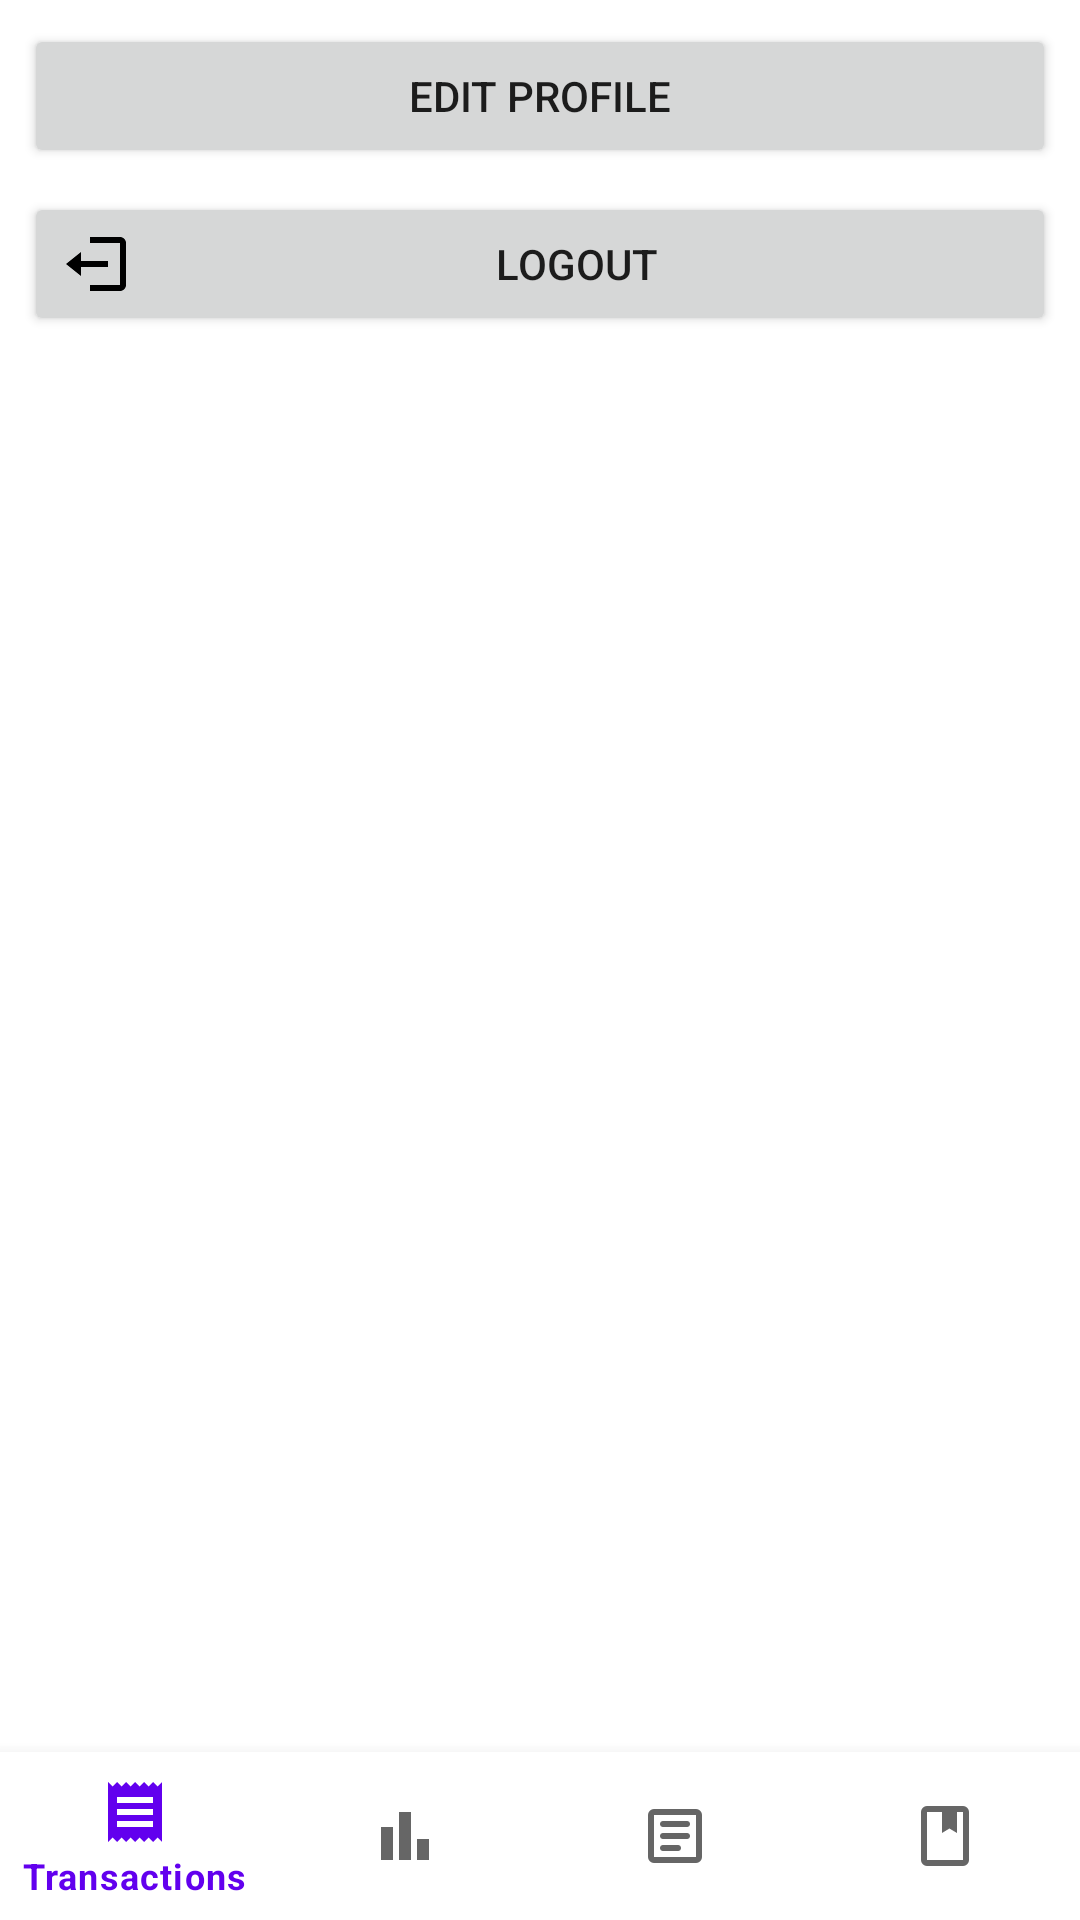

Android layout source for this screen:
<!-- AndroidManifest.xml: application theme Theme.Fundwiseapp -->
<!-- res/layout/activity_main_navigation.xml -->
<?xml version="1.0" encoding="utf-8"?>
<LinearLayout
    xmlns:android="http://schemas.android.com/apk/res/android"
    xmlns:app="http://schemas.android.com/apk/res-auto"
    android:id="@+id/main"
    android:orientation="vertical"
    android:layout_width="match_parent"
    android:layout_height="match_parent">

    
    <Button
        android:id="@+id/btnEditProfile"
        android:layout_width="match_parent"
        android:layout_height="wrap_content"
        android:text="Edit Profile"
        android:drawableStart="@drawable/ic_person"
        android:layout_margin="8dp" />

    
    <Button
        android:id="@+id/btnLogout"
        android:layout_width="match_parent"
        android:layout_height="wrap_content"
        android:text="Logout"
        android:drawableStart="@drawable/ic_logout"
        android:layout_marginBottom="8dp"
        android:layout_marginHorizontal="8dp" />

    <FrameLayout
        android:id="@+id/fragment_container"
        android:layout_width="match_parent"
        android:layout_height="0dp"
        android:layout_weight="1" />

    <com.google.android.material.bottomnavigation.BottomNavigationView
        android:id="@+id/bottom_navigation"
        android:layout_width="match_parent"
        android:layout_height="wrap_content"
        app:menu="@menu/bottom_nav_menu" />
</LinearLayout>
<!-- resources referenced by this layout -->
<resources>
  <!-- drawable ic_logout (drawable) -->
  <vector xmlns:android="http://schemas.android.com/apk/res/android"
      android:width="24dp"
      android:height="24dp"
      android:viewportWidth="24"
      android:viewportHeight="24">
  
      <path
          android:fillColor="#000000"
          android:pathData="M16,13v-2H7V8l-5,4 5,4v-3h9zM20,3H10v2h10v14H10v2h10c1.1,0 2,-0.9 2,-2V5c0,-1.1 -0.9,-2 -2,-2z"/>
  </vector>
  <style name="Theme.Fundwiseapp" parent="Base.Theme.Fundwiseapp" />
  <style name="Base.Theme.Fundwiseapp" parent="Theme.MaterialComponents.DayNight.NoActionBar">
          
          <item name="colorPrimary">@color/purple_500</item>
          <item name="colorPrimaryVariant">@color/purple_700</item>
          <item name="colorOnPrimary">@color/white</item>
  
          <item name="colorSecondary">@color/teal_200</item>
          <item name="colorSecondaryVariant">@color/teal_700</item>
          <item name="colorOnSecondary">@color/black</item>
  
          <item name="android:statusBarColor" tools:targetApi="l">?attr/colorPrimaryVariant</item>
      </style>
  <!-- not gathered from this repository: default colours our renderer supplied (Android Studio template values) -->
  <color name="purple_500">#FF6200EE</color>
  <color name="purple_700">#FF3700B3</color>
  <color name="teal_200">#FF03DAC5</color>
  <color name="teal_700">#FF018786</color>
  <color name="black">#FF000000</color>
  <color name="white">#FFFFFFFF</color>
</resources>
